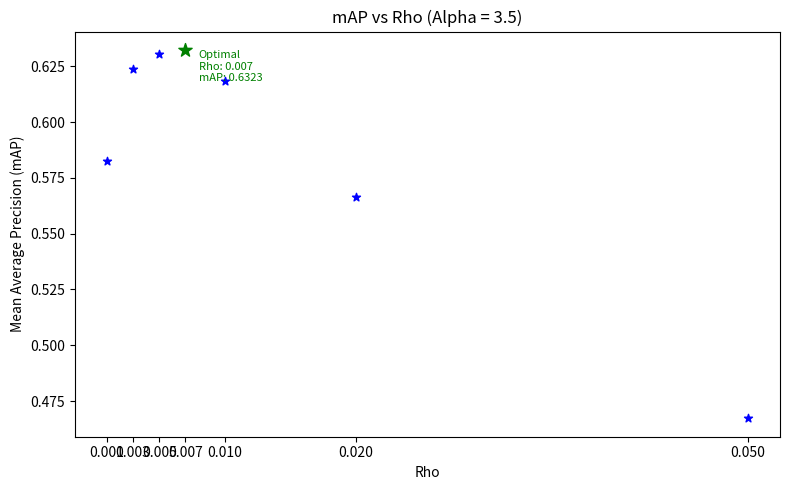

Write the Python code that produced this figure.
import matplotlib.pyplot as plt

# Data for rho and mAP (fixing alpha = 3.5)
rhos = [0.001, 0.003, 0.005, 0.007, 0.01, 0.02, 0.05]
mAP_values = [0.5823968503964475, 0.6236057558859616, 0.630684446313338,
              0.6322870674365071, 0.6182516321370617, 0.5664979271454987,
              0.46727585407535593]

# Find the index of the maximum mAP value
max_mAP_index = mAP_values.index(max(mAP_values))
optimal_rho = rhos[max_mAP_index]
optimal_mAP = mAP_values[max_mAP_index]

# Create the plot
plt.figure(figsize=(8, 5))

# Plot all points as stars ('*') in blue
plt.scatter(rhos, mAP_values, color='b', label="mAP vs Rho", marker='*')

# Highlight the maximum mAP value with a green star
plt.scatter(optimal_rho, optimal_mAP, color='g', s=100, zorder=5, marker='*')

# Add title and labels
plt.title("mAP vs Rho (Alpha = 3.5)")
plt.xlabel("Rho")
plt.ylabel("Mean Average Precision (mAP)")

# Manually set the x-axis labels to avoid overcrowding
plt.xticks(rhos)  # Showing specific rho values

# Add label with the optimal rho and mAP value
optimal_label = f"Optimal\nRho: {optimal_rho}\nmAP: {optimal_mAP:.4f}"
plt.text(optimal_rho + 0.001, optimal_mAP, optimal_label, color='g', ha='left', va='top', fontsize=8)

# Adjust layout for better spacing
plt.tight_layout()

# Save the plot as an image
plt.savefig("mAP_vs_Rho_plot_with_optimal_label.png", dpi=300)

# Show the plot
plt.show()


